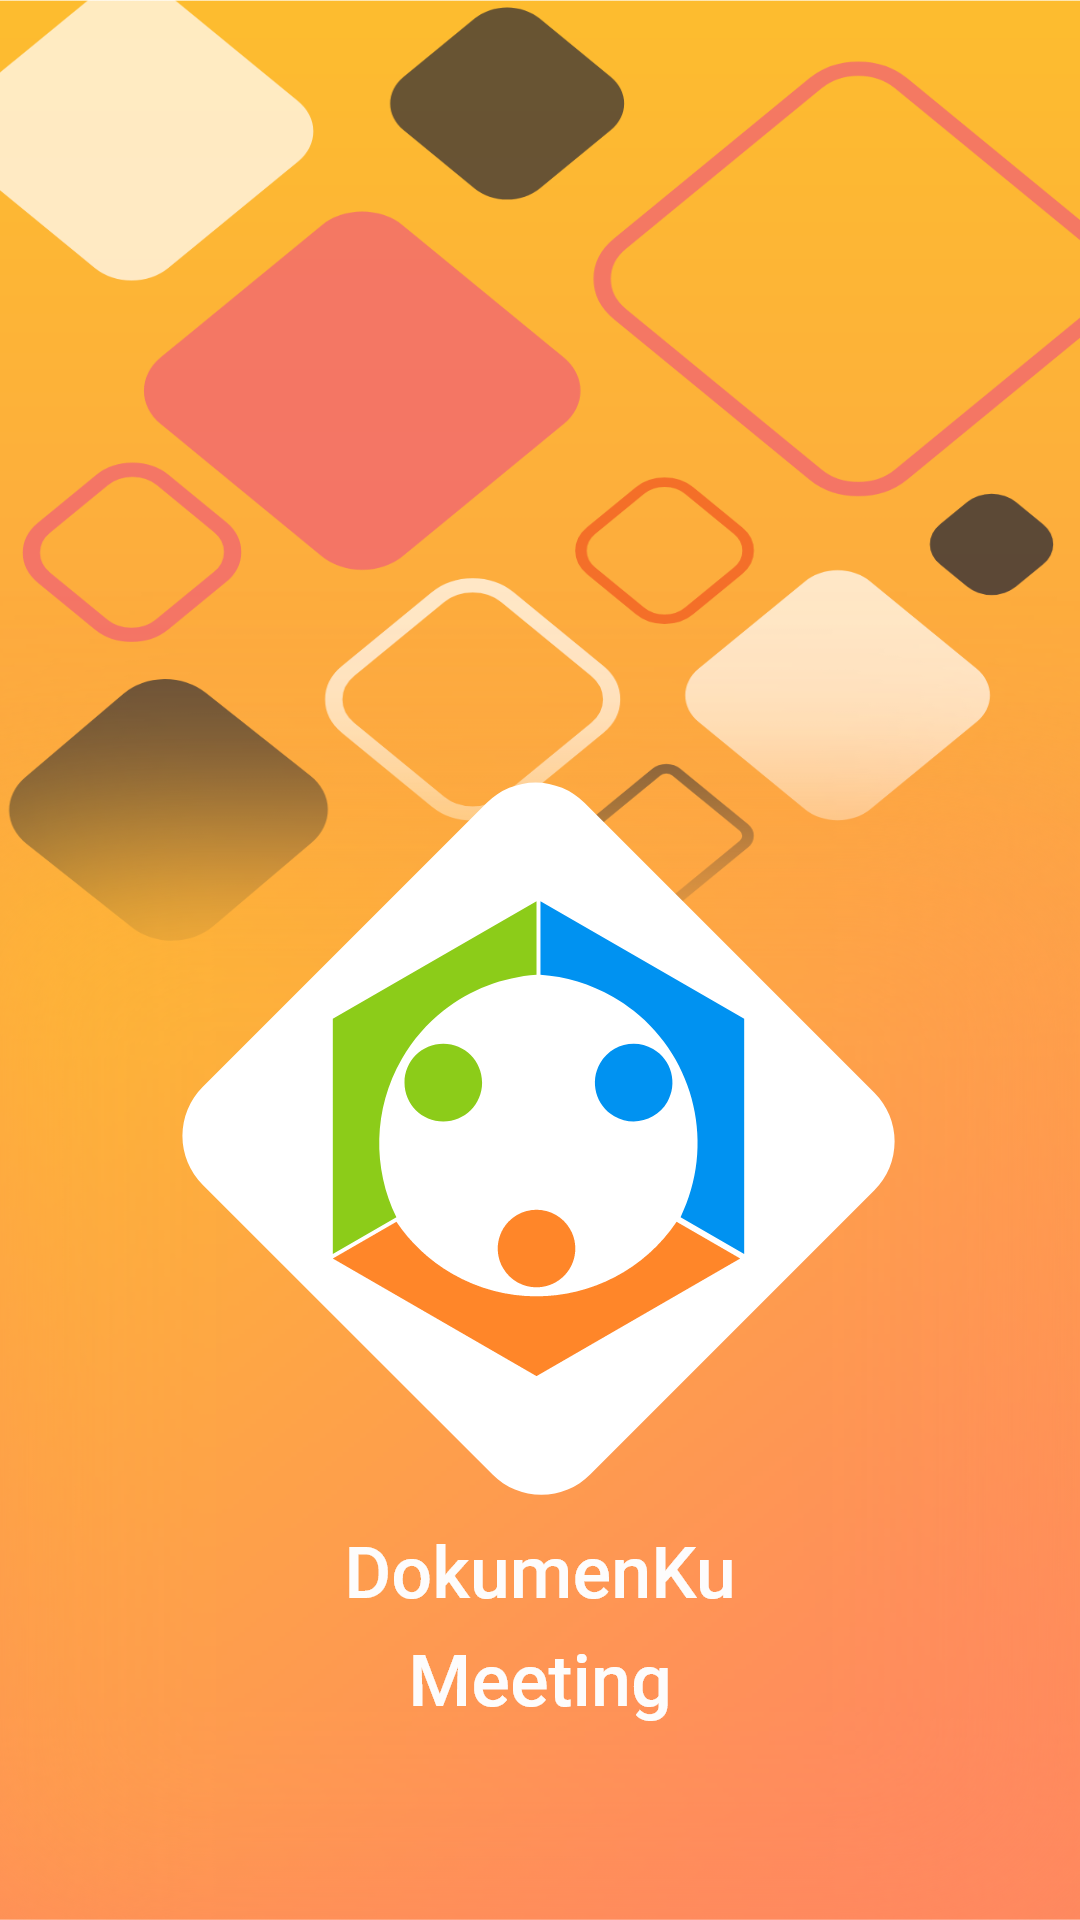

Layout XML and referenced resources for this Android screen:
<!-- AndroidManifest.xml: application theme Theme.DokumenkuMeeting -->
<!-- res/layout/activity_splash_screen.xml -->
<?xml version="1.0" encoding="utf-8"?>
<LinearLayout
    xmlns:android="http://schemas.android.com/apk/res/android"
    xmlns:app="http://schemas.android.com/apk/res-auto"
    xmlns:tools="http://schemas.android.com/tools"
    android:layout_width="match_parent"
    android:layout_height="match_parent"
    android:background="@drawable/splash_screen_back"
    tools:context=".modul.SplashScreenActivity"
    android:orientation="vertical">

    <LinearLayout
        android:layout_width="match_parent"
        android:layout_height="match_parent">

        <ImageView
            android:layout_width="wrap_content"
            android:layout_height="wrap_content"
            android:id="@+id/imageView"
            android:layout_weight="1"
            android:layout_gravity="center|bottom"
            android:src="@drawable/logo_splash_screen" />

    </LinearLayout>
</LinearLayout>
<!-- resources referenced by this layout -->
<resources>
  <!-- drawable logo_splash_screen: png bitmap (drawable-hdpi, 21698 bytes) -->
  <!-- drawable splash_screen_back: png bitmap (drawable-hdpi, 166204 bytes) -->
  <style name="Theme.DokumenkuMeeting" parent="Theme.MaterialComponents.DayNight.NoActionBar">
          
          <item name="colorPrimary">@color/purple_500</item>
          <item name="colorPrimaryVariant">@color/yellow</item>
          <item name="colorOnPrimary">@color/white</item>
          
          <item name="colorSecondary">@color/teal_200</item>
          <item name="colorSecondaryVariant">@color/teal_700</item>
          <item name="colorOnSecondary">@color/black</item>
          
          <item name="android:statusBarColor" tools:targetApi="l">?attr/colorPrimaryVariant</item>
          
      </style>
  <color name="purple_500">#FF6200EE</color>
  <color name="yellow">#FDBD2F</color>
  <color name="white">#FFFFFFFF</color>
  <color name="teal_200">#FF03DAC5</color>
  <color name="teal_700">#FF018786</color>
  <color name="black">#FF000000</color>
</resources>
